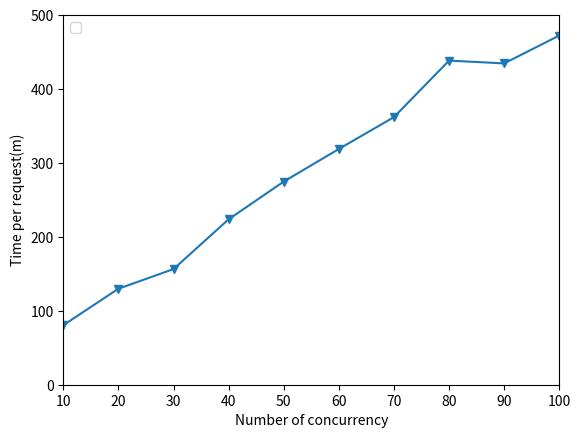

Generate this figure with matplotlib:
# -*- coding: utf-8 -*-
import matplotlib.pyplot as plt

time_pearson = [80.539, 129.841, 156.452, 223.789, 274.803, 318.888, 362.025, 438.480, 434.690, 472.400]

plt.plot([(x + 1) * 10 for x in range(10)], time_pearson, 'v-')
# x轴范围,y轴范围
plt.axis([10, 100, 0, 500])
# y轴文字
plt.ylabel(u'Time per request(m)')
# x轴文字
plt.xlabel(u'Number of concurrency')
# 标识
plt.legend(loc=2, ncol=3)
# 展示
plt.show()
